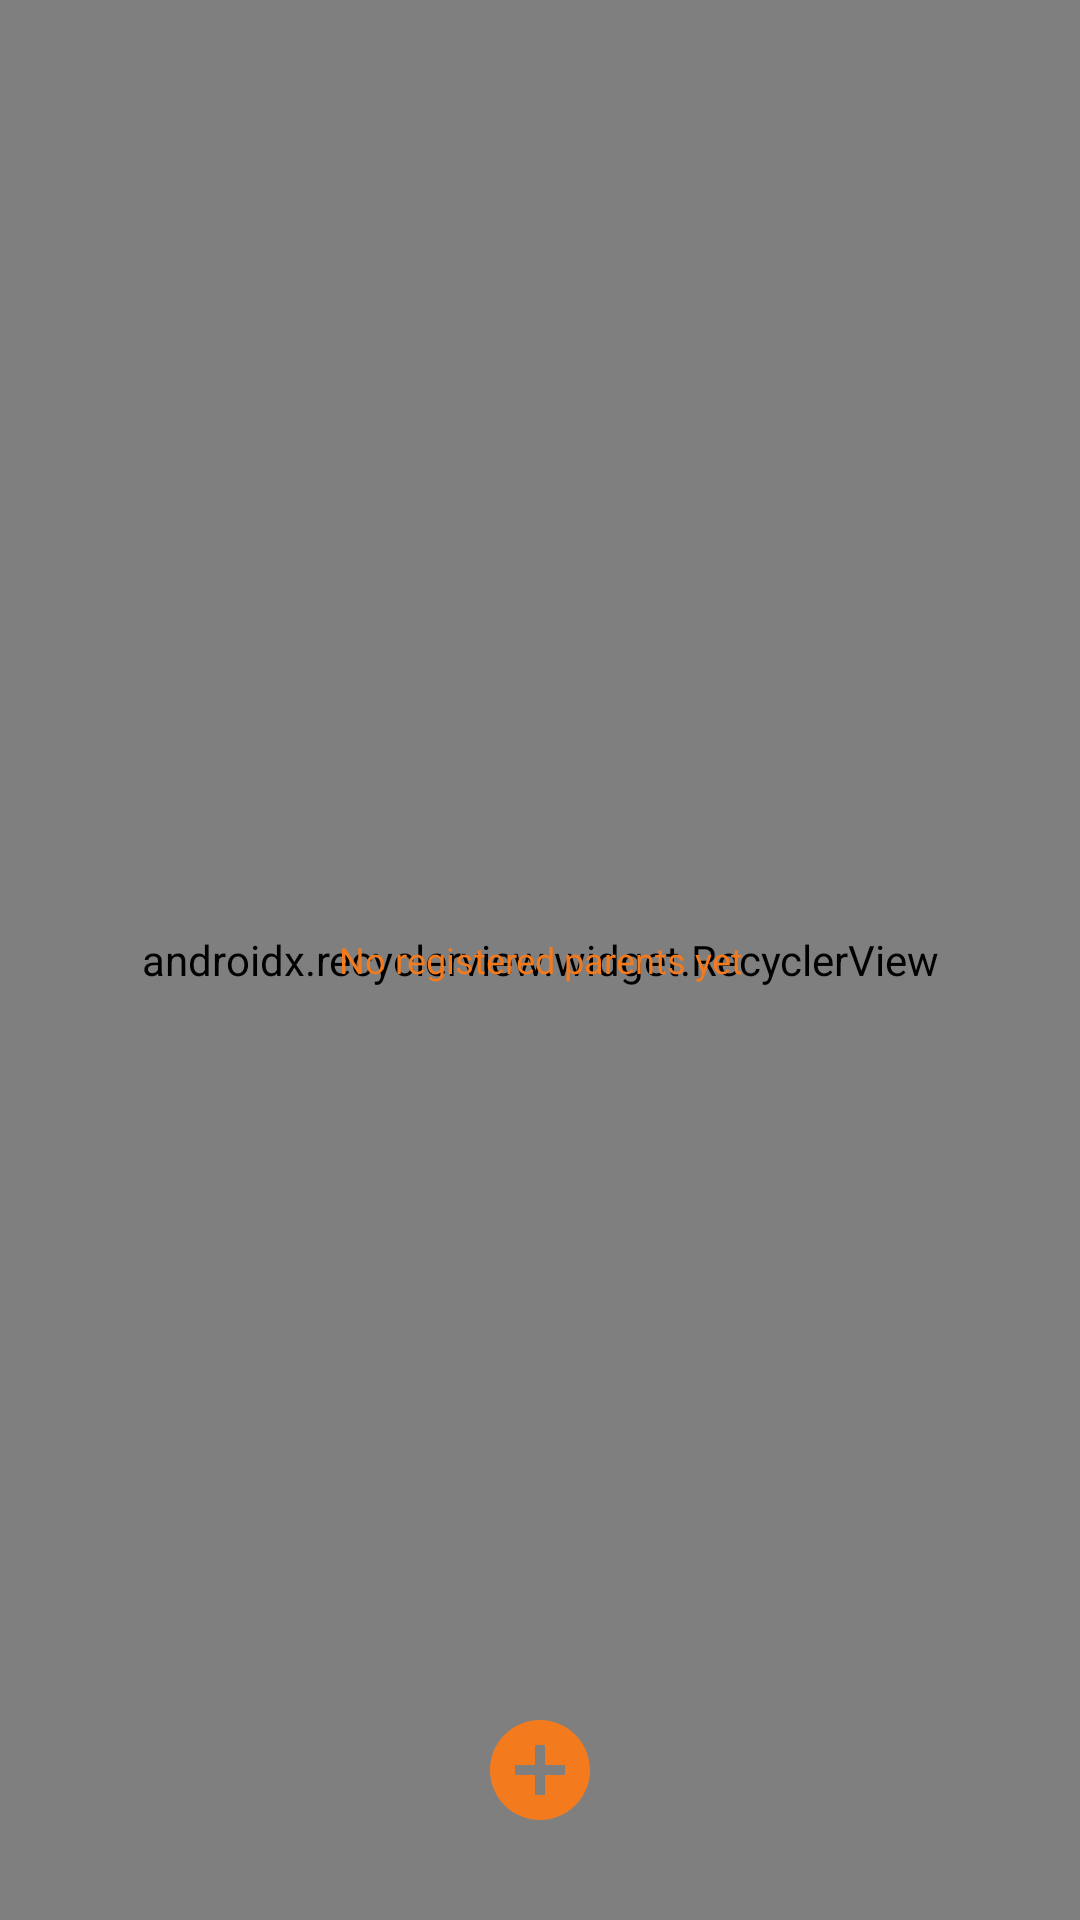

The Android layout XML behind this screen, and the referenced resources:
<!-- AndroidManifest.xml: application theme AppTheme -->
<!-- res/layout/activity_registered__parents.xml -->
<?xml version="1.0" encoding="utf-8"?>
<FrameLayout xmlns:android="http://schemas.android.com/apk/res/android"
    xmlns:app="http://schemas.android.com/apk/res-auto"
    xmlns:tools="http://schemas.android.com/tools"
    android:layout_width="match_parent"
    android:layout_height="match_parent"
    android:layout_margin="20dp"
    tools:context=".Registered_Parents">

    <android.support.v7.widget.RecyclerView
        android:layout_width="match_parent"
        app:layoutManager="android.support.v7.widget.LinearLayoutManager"
        android:id="@+id/parents_recyclerView"
        android:layout_height="match_parent" />

    <TextView
        android:layout_width="match_parent"
        android:layout_height="wrap_content"
        android:text="No registered parents yet"
        android:id="@+id/no_parents"
        android:textSize="12sp"
        android:textColor="@color/colorPrimary"
        android:gravity="center"
        android:layout_gravity="center"/>

    <ImageView
        android:layout_width="40dp"
        android:layout_height="40dp"
        android:layout_gravity="bottom|center"
        android:src="@drawable/add"
        android:id="@+id/add_parent"
        android:layout_marginBottom="30dp"/>


</FrameLayout>
<!-- resources referenced by this layout -->
<resources>
  <color name="colorPrimary">#F37A1D</color>
  <!-- drawable add (drawable) -->
  <vector android:height="24dp" android:tint="#F37A1D"
      android:viewportHeight="24.0" android:viewportWidth="24.0"
      android:width="24dp" xmlns:android="http://schemas.android.com/apk/res/android">
      <path android:fillColor="#FF000000" android:pathData="M12,2C6.48,2 2,6.48 2,12s4.48,10 10,10 10,-4.48 10,-10S17.52,2 12,2zM17,13h-4v4h-2v-4L7,13v-2h4L11,7h2v4h4v2z"/>
  </vector>
  <style name="AppTheme" parent="Theme.AppCompat.Light.DarkActionBar">
          
          <item name="colorPrimary">@color/colorPrimary</item>
          <item name="colorPrimaryDark">@color/colorPrimaryDark</item>
          <item name="colorAccent">@color/colorAccent</item>
      </style>
  <color name="colorPrimaryDark">#FF5722</color>
  <color name="colorAccent">#F37A1D</color>
</resources>
